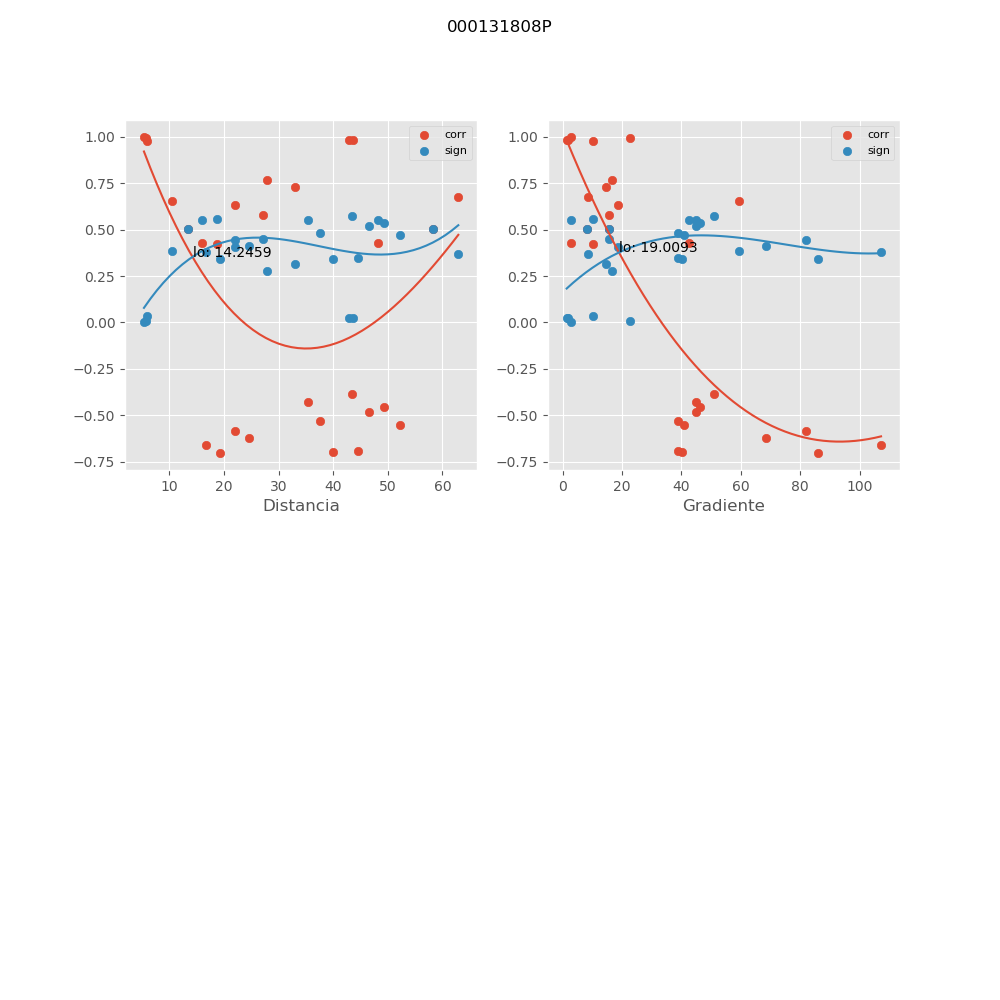

Values plotted in this chart, from the file beside it:
, mx_co, mx_di, mx_gr, mx_si
0, 0.4269, 48.16, 2.794, 0.5516
1, 0.5013, 58.21, 8.322, 0.505
2, -0.7012, 39.98, 40.07, 0.3429
3, -0.696, 44.58, 38.87, 0.3478
4, 0.9824, 42.81, 1.407, 0.02354
5, 0.9823, 43.62, 1.737, 0.02369
6, 0.6763, 62.9, 8.638, 0.366
7, 0.6539, 10.45, 59.23, 0.3861
8, -0.5321, 37.65, 38.98, 0.4835
9, -0.429, 35.46, 45.08, 0.5503
10, 0.421, 18.73, 10.4, 0.555
11, 0.5014, 13.38, 15.72, 0.5049
12, 0.426, 15.96, 42.47, 0.5521
13, -0.4833, 46.48, 44.89, 0.5169
14, -0.3847, 43.51, 50.96, 0.5747
15, 0.58, 27.16, 15.62, 0.4476
16, 0.6315, 22.05, 18.53, 0.4055
17, 0.9758, 5.825, 10.12, 0.03228
18, 0.9953, 5.78, 22.68, 0.006336
19, -0.7015, 19.32, 86.06, 0.3426
20, -0.621, 24.5, 68.5, 0.4144
21, -0.5506, 52.28, 41.04, 0.47
22, -0.6595, 16.73, 107.2, 0.3811
23, -0.5869, 22.08, 81.92, 0.4422
24, -0.454, 49.23, 46.24, 0.5355
25, 0.9967, 5.35, 2.907, 0.00442
26, 0.7309, 32.96, 14.66, 0.3142
27, 0.7654, 27.87, 16.77, 0.2793
